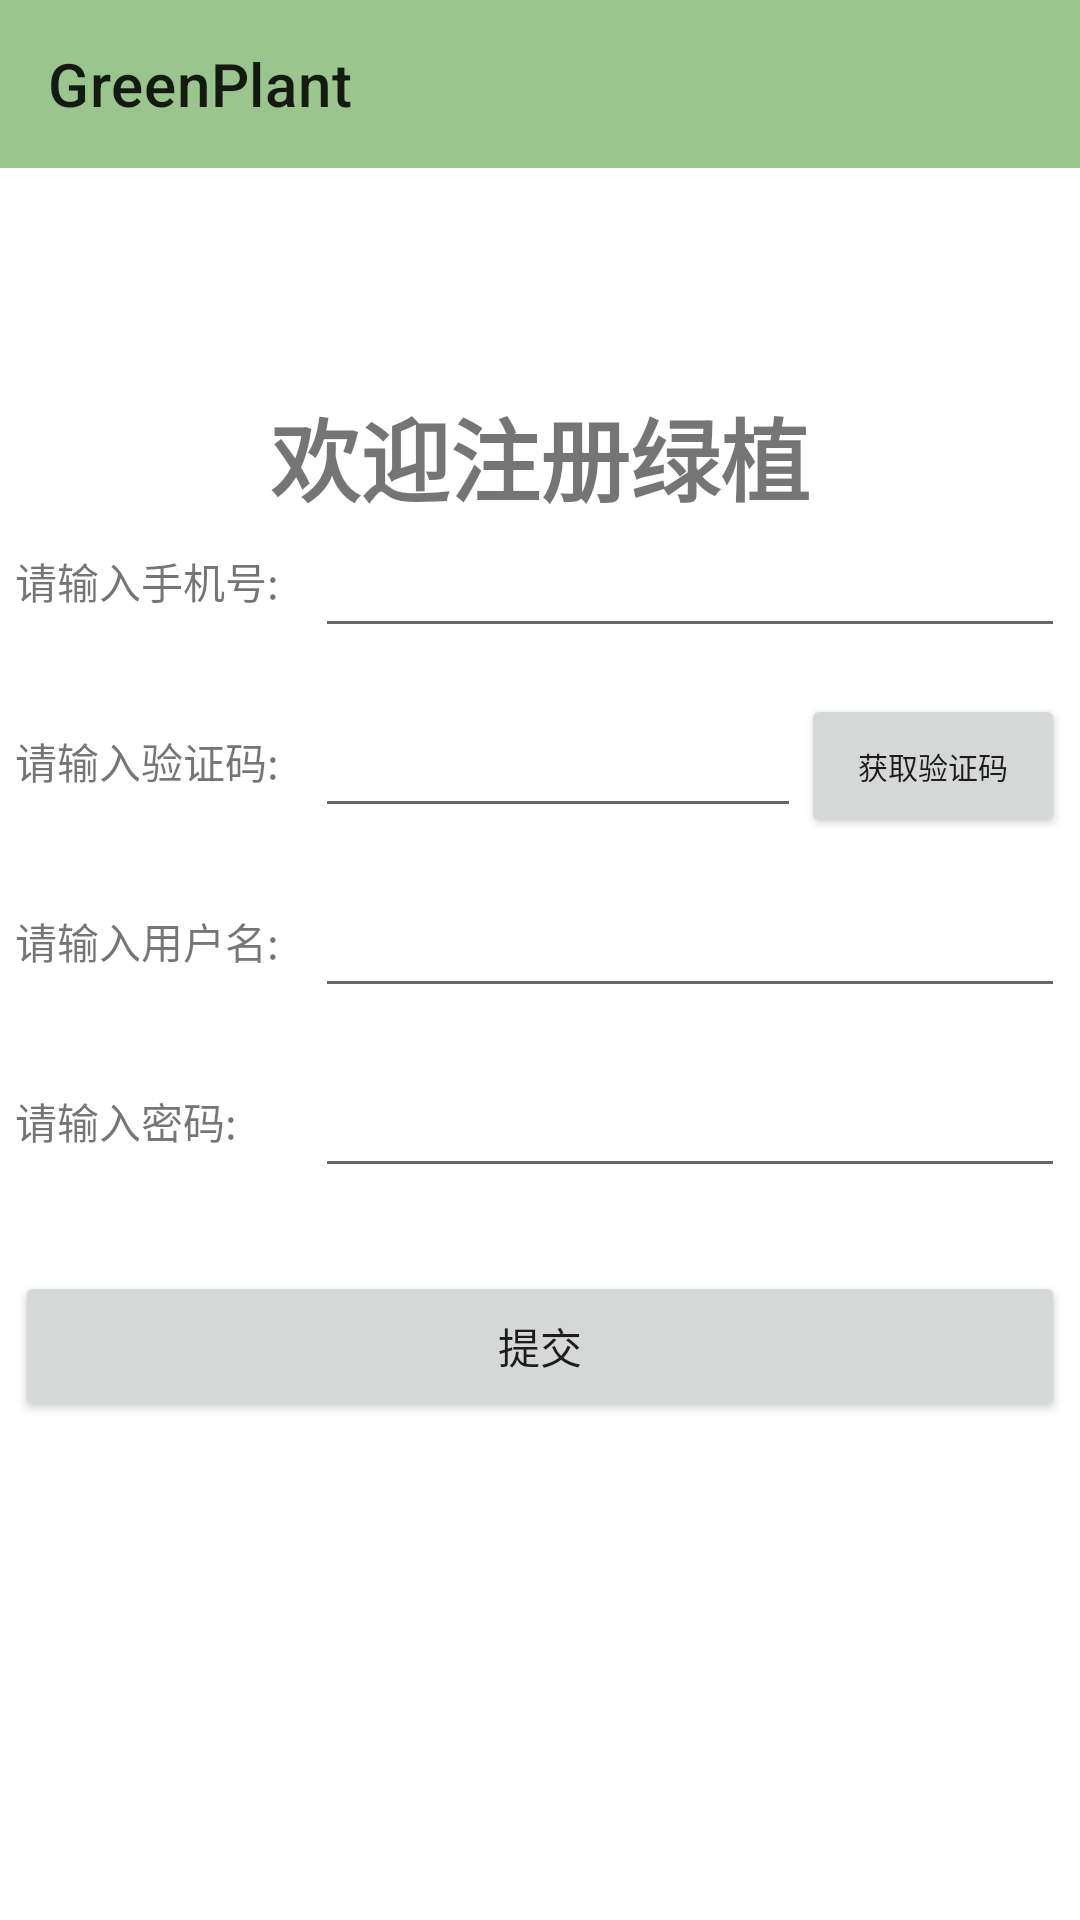

This screen was rendered from an Android layout file. Write that file and the resources it references.
<!-- AndroidManifest.xml: application theme Theme.GreenPlant -->
<!-- res/layout/activity_register.xml -->
<?xml version="1.0" encoding="utf-8"?>
<RelativeLayout xmlns:android="http://schemas.android.com/apk/res/android"
    xmlns:tools="http://schemas.android.com/tools"
    android:layout_width="match_parent"
    android:layout_height="match_parent"
    xmlns:app="http://schemas.android.com/apk/res-auto"
    tools:context=".component.forgetPassword.ForgetPasswordActivity">

    <LinearLayout
        android:fitsSystemWindows="true"
        android:layout_width="match_parent"
        android:background="?attr/colorPrimary"
        android:layout_height="wrap_content">
        <androidx.appcompat.widget.Toolbar
            android:id="@+id/toolBar"
            android:background="?attr/colorPrimary"
            android:layout_width="match_parent"
            app:title="@string/app_name"
            android:layout_height="?attr/actionBarSize"/>
    </LinearLayout>

    <TextView
        android:layout_marginTop="130dp"
        android:id="@+id/loginText"
        android:text="@string/welcome_register"
        android:textSize="@dimen/title"
        android:textStyle="bold"
        android:gravity="center"
        android:layout_width="match_parent"
        android:layout_height="wrap_content"/>

    <LinearLayout
        android:layout_width="350dp"
        android:layout_height="wrap_content"
        android:layout_centerInParent="true"
        android:orientation="vertical">

        <LinearLayout
            android:layout_width="match_parent"
            android:layout_height="@dimen/d50"
            android:orientation="horizontal">

            <TextView
                android:layout_width="wrap_content"
                android:layout_height="wrap_content"
                android:minWidth="100dp"
                android:text="@string/login_for_phone" />

            <EditText
                android:id="@+id/phone"
                android:inputType="phone"
                android:layout_width="0dp"
                android:layout_height="@dimen/d50"
                android:layout_weight="1" />
        </LinearLayout>

        <LinearLayout
            android:layout_marginTop="@dimen/d10"
            android:layout_width="match_parent"
            android:layout_height="@dimen/d50"
            android:orientation="horizontal">

            <TextView
                android:layout_width="wrap_content"
                android:layout_height="wrap_content"
                android:minWidth="100dp"
                android:text="@string/code" />

            <EditText
                android:id="@+id/code"
                android:inputType="phone"
                android:layout_width="0dp"
                android:layout_height="@dimen/d50"
                android:layout_weight="1" />
            <Button
                android:id="@+id/sendMessage"
                android:text="@string/get_code"
                android:layout_width="wrap_content"
                android:textSize="10sp"
                android:layout_height="wrap_content"/>
        </LinearLayout>

        <LinearLayout
            android:layout_marginTop="@dimen/d10"
            android:layout_width="match_parent"
            android:layout_height="@dimen/d50"
            android:orientation="horizontal">

            <TextView
                android:layout_width="wrap_content"
                android:layout_height="wrap_content"
                android:minWidth="100dp"
                android:text="@string/register_for_username" />

            <EditText
                android:id="@+id/username"
                android:inputType="text"
                android:layout_width="0dp"
                android:layout_height="@dimen/d50"
                android:layout_weight="1" />
        </LinearLayout>


        <LinearLayout
            android:layout_marginTop="@dimen/d10"
            android:layout_width="match_parent"
            android:layout_height="@dimen/d50"
            android:orientation="horizontal">

            <TextView
                android:layout_width="wrap_content"
                android:layout_height="wrap_content"
                android:minWidth="100dp"
                android:text="@string/login_for_password" />

            <EditText
                android:id="@+id/password"
                android:inputType="textPassword"
                android:layout_width="0dp"
                android:layout_height="@dimen/d50"
                android:layout_weight="1" />
        </LinearLayout>

        <Button
            android:layout_marginTop="@dimen/d27_5"
            android:id="@+id/commit"
            android:text="@string/commit"
            android:layout_width="match_parent"
            android:layout_height="@dimen/d50"/>

        














    </LinearLayout>

</RelativeLayout>
<!-- resources referenced by this layout -->
<resources>
  <dimen name="d10">10dp</dimen>
  <dimen name="d27_5">27.5dp</dimen>
  <dimen name="d50">50dp</dimen>
  <dimen name="title">30sp</dimen>
  <string name="app_name">GreenPlant</string>
  <string name="back_to_login">返回登录</string>
  <string name="code">请输入验证码:</string>
  <string name="commit">提交</string>
  <string name="get_code">获取验证码</string>
  <string name="login_for_password">请输入密码:</string>
  <string name="login_for_phone">请输入手机号:</string>
  <string name="register_for_username">请输入用户名:</string>
  <string name="welcome_register">欢迎注册绿植</string>
  <style name="Theme.GreenPlant" parent="Theme.MaterialComponents.DayNight.NoActionBar">
          
  
          <item name="colorPrimary">#9AC68D</item>
          <item name="colorOnSurface">#3C3838</item>
          <item name="colorPrimaryVariant">@color/purple_700</item>
          <item name="colorOnPrimary">@color/white</item>
          
          <item name="colorSecondary">@color/teal_200</item>
          <item name="colorSecondaryVariant">@color/teal_700</item>
          <item name="colorOnSecondary">@color/black</item>
          
          <item name="android:statusBarColor">?attr/colorPrimaryVariant</item>
          
  
          <item name="colorLightWhite">@color/white</item>
      </style>
  <color name="purple_700">#FF3700B3</color>
  <color name="white">#FFFFFFFF</color>
  <color name="teal_200">#FF03DAC5</color>
  <color name="teal_700">#FF018786</color>
  <color name="black">#FF000000</color>
</resources>
